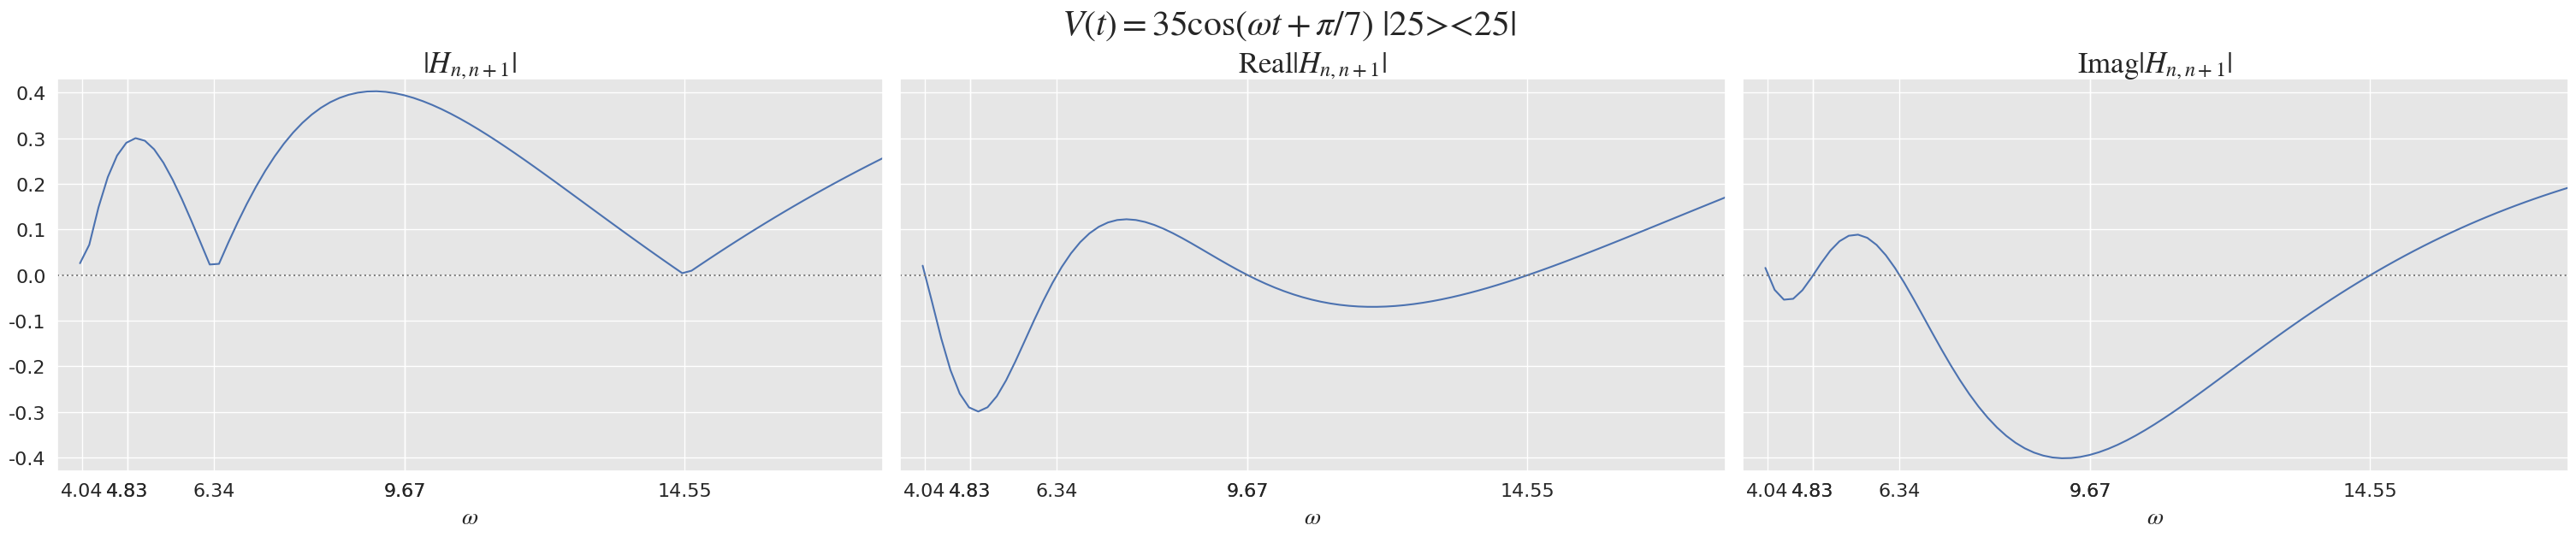

Write Python code to recreate this figure.
# -*- coding: utf-8 -*-
"""
Created on Thu Feb 11 01:05:09 2021

[redacted]
"""


from scipy.special import jv, jn_zeros
from numpy import sin, exp, pi
import matplotlib.pyplot as plt
import matplotlib as mpl
mpl.rcParams.update({
          'mathtext.fontset':'stix',
           'font.family': 'STIXGeneral'
          })
import seaborn as sns
sns.set(style="darkgrid")
sns.set(rc={'axes.facecolor':'0.9'})
import numpy as np


def func(A, omega, phi):
    return exp(1j * A * sin(phi) / omega)* jv(0, A / omega)

def append(l1, l2, l3):
    return np.append(l1, np.append(l2, l3))

A = 35
phi = pi/7
omega = np.linspace(4, 20, 100)

res = func(A, omega, phi)

apply = [np.abs, np.real, np.imag]
labels = [r'$|H_{n,n+1}|$', 
          r'$\mathrm{Real}|H_{n,n+1}|$',
          r'$\mathrm{Imag}|H_{n,n+1}|$']

sz=30
fig, ax = plt.subplots(nrows=1, ncols=len(apply), figsize=(sz,sz/1.62/len(apply)),
                       constrained_layout=True, sharey=True)

turningvals = A/jn_zeros(0, 3)
integers = np.linspace(0, 5, 11)
coszeros = A*sin(phi)/(pi*(integers + 0.5))
sinzeros = A*sin(phi)/pi/integers[integers!=0]
ticks = np.array(list(map(lambda t: round(t, 2), append(turningvals,  coszeros, sinzeros))))
ticks = ticks[(ticks>4)&(ticks<20)]
 
for n1, f in enumerate(apply):
    ax[n1].plot(omega, f(res),                      
                    label=
                      r'$\phi=$'+str(round(phi/pi, 2))+r'$\pi$'
                    )

    ax[n1].set_xlabel(r'$\omega$', fontsize=20)
              
    ax[n1].set_title(labels[n1], fontsize=25)
    
    
    ax[n1].set_xticks(ticks)
    ax[n1].tick_params(axis='both', labelsize=16) 
    # ax[n1].grid(axis='y', color='0.2', linestyle='--', linewidth=2, alpha=0.2)
    # ax[n1].vlines(turningvals, -0.4, 0.4,  colors='0.5', linestyles='dotted')
    ax[n1].hlines(0, xmin=3.6, xmax=20.4, colors='0.5', linestyles='dotted' )
    ax[n1].set_xlim([3.6, 18])
    ax[n1].set_ylim([-0.43, 0.43])
                          
#cos zeros for real part
fig.suptitle( r'$V(t) = '+str(A)+r'\cos( \omega t + \pi /$' +
                 str(int(1/(phi/pi))) + 
                  r'$) $'+' |25><25|' , fontsize=30, fontfamily='STIXGeneral')


# ax[1].vlines(coszeros[(coszeros>4)&(coszeros<20)], -0.4, 0.4, colors='r', linestyles='dotted')
# ax[2].vlines(sinzeros[(sinzeros>4)&(sinzeros<20)], -0.4, 0.4, colors='r', linestyles='dotted')

plt.show()

#%%